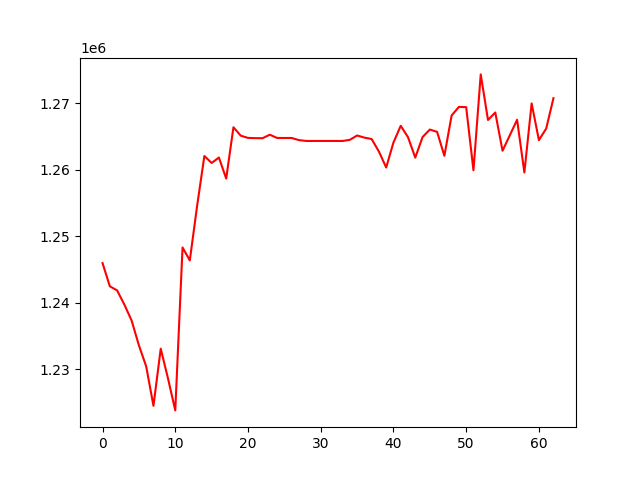

Source data for this figure (header and first rows):
, 0
0, 1245952
1, 1242459
2, 1241845
3, 1239707
4, 1237297
5, 1233571
6, 1230413
7, 1224487
8, 1233079
9, 1228596
10, 1223794
11, 1248301
12, 1246352
13, 1254531
14, 1262053
15, 1261004
16, 1261821
17, 1258661
18, 1266378
19, 1265111
20, 1264776
21, 1264740
22, 1264729
23, 1265257
24, 1264764
25, 1264764
26, 1264764
27, 1264446
28, 1264316
29, 1264316
30, 1264316
31, 1264316
32, 1264316
33, 1264316
34, 1264481
35, 1265137
36, 1264819
37, 1264607
38, 1262720
39, 1260323
40, 1264081
41, 1266595
42, 1264885
43, 1261807
44, 1264898
45, 1266030
46, 1265686
47, 1262082
48, 1268151
49, 1269439
50, 1269397
51, 1259903
52, 1274325
53, 1267469
54, 1268594
55, 1262842
56, 1265172
57, 1267502
58, 1259573
59, 1269964
... 3 more rows
